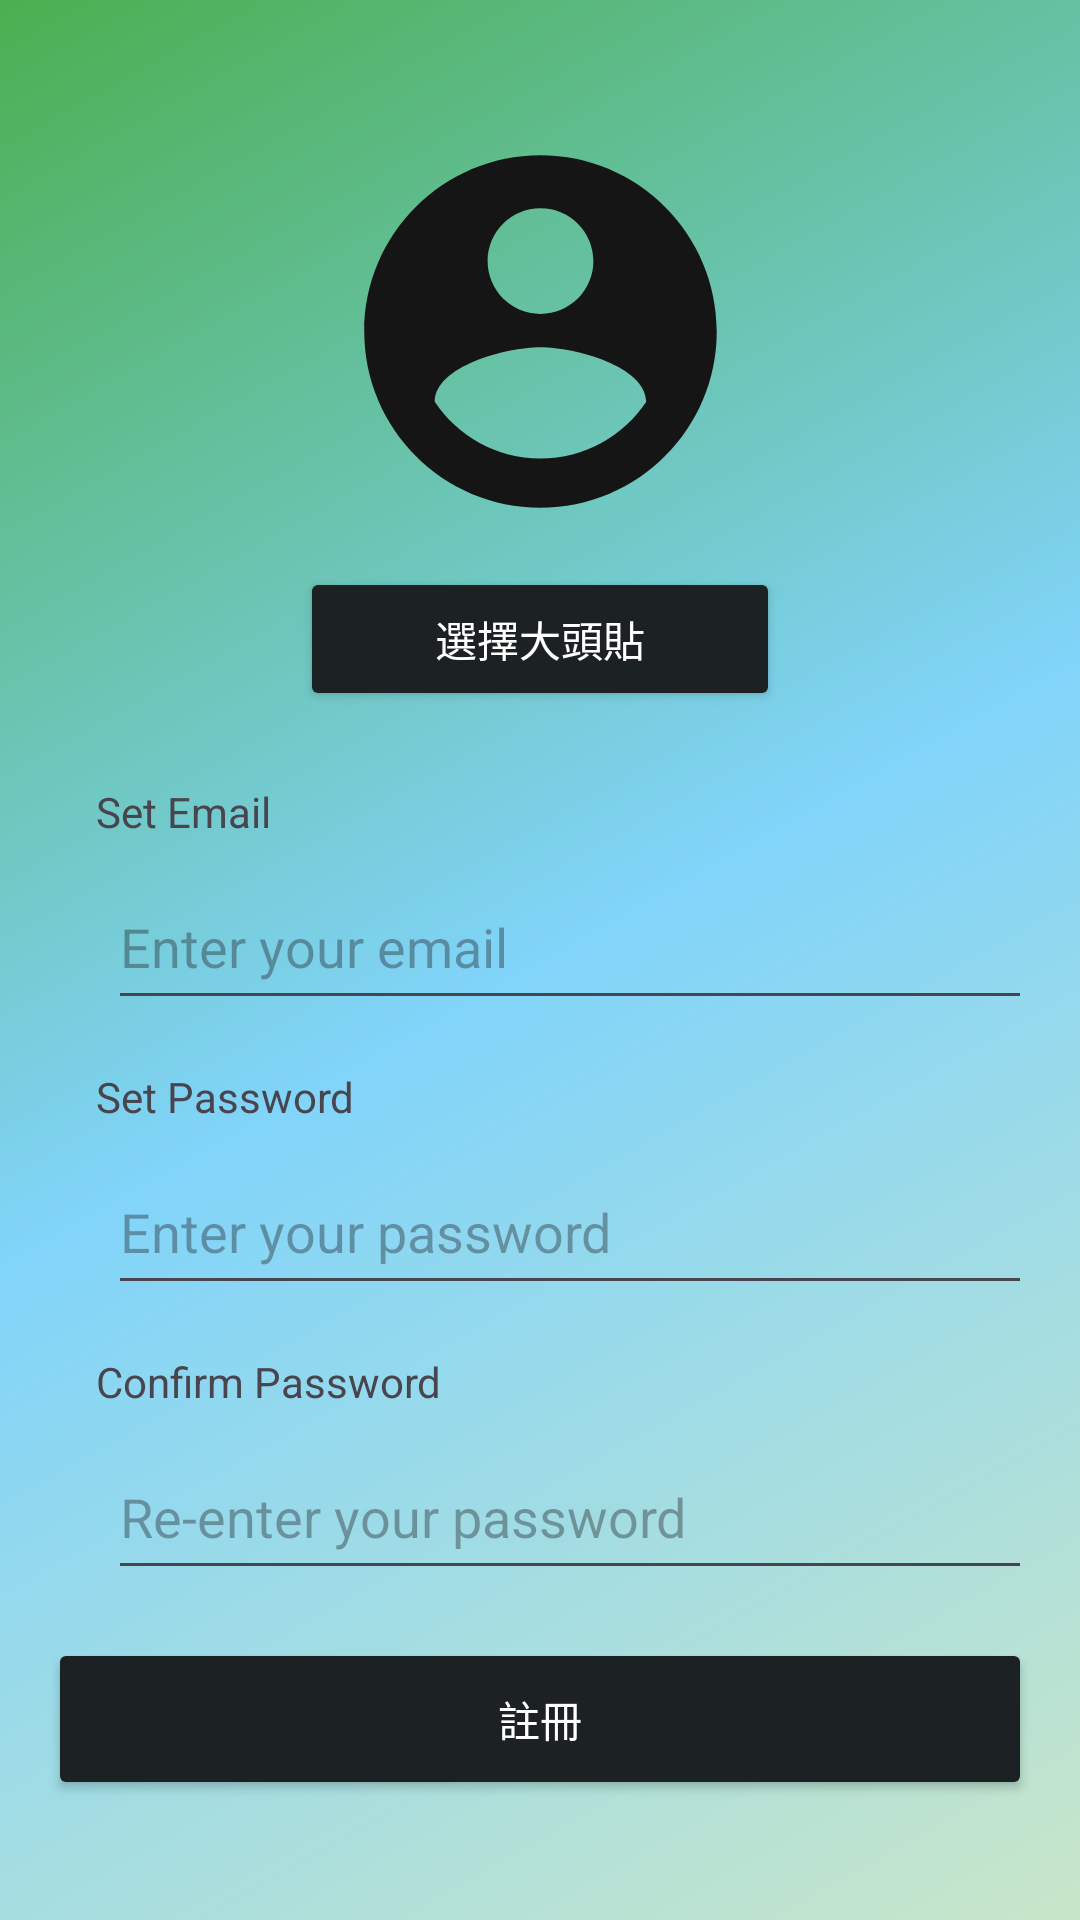

Here is an Android app screen rendered from its layout file. Give the layout XML and the strings, colors and styles it references.
<!-- AndroidManifest.xml: application theme Theme.Change_things_Android_final_demo -->
<!-- res/layout/activity_register_view.xml -->
<?xml version="1.0" encoding="utf-8"?>
<androidx.constraintlayout.widget.ConstraintLayout
    xmlns:android="http://schemas.android.com/apk/res/android"
    xmlns:app="http://schemas.android.com/apk/res-auto"
    xmlns:tools="http://schemas.android.com/tools"
    android:id="@+id/main"
    android:layout_width="match_parent"
    android:layout_height="match_parent"
    android:background="@drawable/background_color"
    android:padding="16dp"
    tools:context=".register_view">

    
    <ImageView
        android:id="@+id/imageview"
        android:layout_width="154dp"
        android:layout_height="141dp"
        android:layout_marginTop="24dp"
        android:contentDescription="@string/profile_image_desc"
        app:layout_constraintEnd_toEndOf="parent"
        app:layout_constraintStart_toStartOf="parent"
        app:layout_constraintTop_toTopOf="parent"
        app:srcCompat="@drawable/baseline_account_circle_24" />

    
    <Button
        android:id="@+id/upload_image"
        android:layout_width="160dp"
        android:layout_height="wrap_content"
        android:layout_marginTop="8dp"
        android:backgroundTint="#1C2224"
        android:text="@string/select_profile_picture"
        android:textColor="@android:color/white"
        app:layout_constraintEnd_toEndOf="parent"
        app:layout_constraintStart_toStartOf="parent"
        app:layout_constraintTop_toBottomOf="@id/imageview" />

    
    <TextView
        android:id="@+id/textView5"
        android:layout_width="wrap_content"
        android:layout_height="wrap_content"
        android:layout_marginTop="24dp"
        android:text="@string/set_email"
        app:layout_constraintStart_toStartOf="parent"
        app:layout_constraintTop_toBottomOf="@id/upload_image"
        android:layout_marginLeft="16dp" />

    <EditText
        android:id="@+id/editTextEmailAddress2"
        android:layout_width="0dp"
        android:layout_height="52dp"
        android:layout_marginStart="20dp"
        android:layout_marginTop="8dp"
        android:ems="10"
        android:hint="@string/email_hint"
        android:inputType="textEmailAddress"
        app:layout_constraintEnd_toEndOf="parent"
        app:layout_constraintStart_toStartOf="parent"
        app:layout_constraintTop_toBottomOf="@id/textView5" />

    
    <TextView
        android:id="@+id/textView4"
        android:layout_width="wrap_content"
        android:layout_height="wrap_content"
        android:layout_marginTop="16dp"
        android:text="@string/set_password"
        app:layout_constraintStart_toStartOf="parent"
        app:layout_constraintTop_toBottomOf="@id/editTextEmailAddress2"
        android:layout_marginLeft="16dp" />

    <EditText
        android:id="@+id/editregisterPassword"
        android:layout_width="0dp"
        android:layout_height="52dp"
        android:layout_marginStart="20dp"
        android:layout_marginTop="8dp"
        android:ems="10"
        android:hint="@string/password_hint"
        android:inputType="textPassword"
        app:layout_constraintEnd_toEndOf="parent"
        app:layout_constraintStart_toStartOf="parent"
        app:layout_constraintTop_toBottomOf="@id/textView4" />

    
    <TextView
        android:id="@+id/textView3"
        android:layout_width="wrap_content"
        android:layout_height="wrap_content"
        android:layout_marginTop="16dp"
        android:text="@string/confirm_password"
        app:layout_constraintStart_toStartOf="parent"
        app:layout_constraintTop_toBottomOf="@id/editregisterPassword"
        android:layout_marginLeft="16dp" />

    <EditText
        android:id="@+id/editregisterPassword2"
        android:layout_width="0dp"
        android:layout_height="52dp"
        android:layout_marginStart="20dp"
        android:layout_marginTop="8dp"
        android:ems="10"
        android:hint="@string/confirm_password_hint"
        android:inputType="textPassword"
        app:layout_constraintEnd_toEndOf="parent"
        app:layout_constraintStart_toStartOf="parent"
        app:layout_constraintTop_toBottomOf="@id/textView3" />

    
    <Button
        android:id="@+id/register"
        android:layout_width="0dp"
        android:layout_height="54dp"
        android:layout_marginTop="24dp"
        android:layout_marginBottom="32dp"
        android:backgroundTint="#1C2224"
        android:text="@string/register"
        android:textColor="@android:color/white"
        app:layout_constraintBottom_toBottomOf="parent"
        app:layout_constraintEnd_toEndOf="parent"
        app:layout_constraintStart_toStartOf="parent"
        app:layout_constraintTop_toBottomOf="@id/editregisterPassword2" />

</androidx.constraintlayout.widget.ConstraintLayout>
<!-- resources referenced by this layout -->
<resources>
  <!-- drawable background_color (drawable) -->
  <shape xmlns:android="http://schemas.android.com/apk/res/android"
      android:shape="rectangle">
      <gradient
          android:angle="135"
          android:startColor="#C8E6C9"
          android:centerColor="#81D4FA"
          android:endColor="#4CAF50"
          android:type="linear" />
  </shape>
  <!-- drawable baseline_account_circle_24 (drawable) -->
  <vector xmlns:android="http://schemas.android.com/apk/res/android" android:height="24dp" android:tint="#161515" android:viewportHeight="24" android:viewportWidth="24" android:width="24dp">
        
      <path android:fillColor="@color/black" android:pathData="M12,2C6.48,2 2,6.48 2,12s4.48,10 10,10 10,-4.48 10,-10S17.52,2 12,2zM12,5c1.66,0 3,1.34 3,3s-1.34,3 -3,3 -3,-1.34 -3,-3 1.34,-3 3,-3zM12,19.2c-2.5,0 -4.71,-1.28 -6,-3.22 0.03,-1.99 4,-3.08 6,-3.08 1.99,0 5.97,1.09 6,3.08 -1.29,1.94 -3.5,3.22 -6,3.22z"/>
      
  </vector>
  <string name="confirm_password">Confirm Password</string>
  <string name="confirm_password_hint">Re-enter your password</string>
  <string name="email_hint">Enter your email</string>
  <string name="password_hint">Enter your password</string>
  <string name="profile_image_desc">Profile image</string>
  <string name="register">註冊</string>
  <string name="select_profile_picture">選擇大頭貼</string>
  <string name="set_email">Set Email</string>
  <string name="set_password">Set Password</string>
  <style name="Theme.Change_things_Android_final_demo" parent="Base.Theme.Change_things_Android_final_demo" />
  <color name="black">#FF000000</color>
  <style name="Base.Theme.Change_things_Android_final_demo" parent="Theme.Material3.DayNight.NoActionBar">
          
          
      </style>
</resources>
